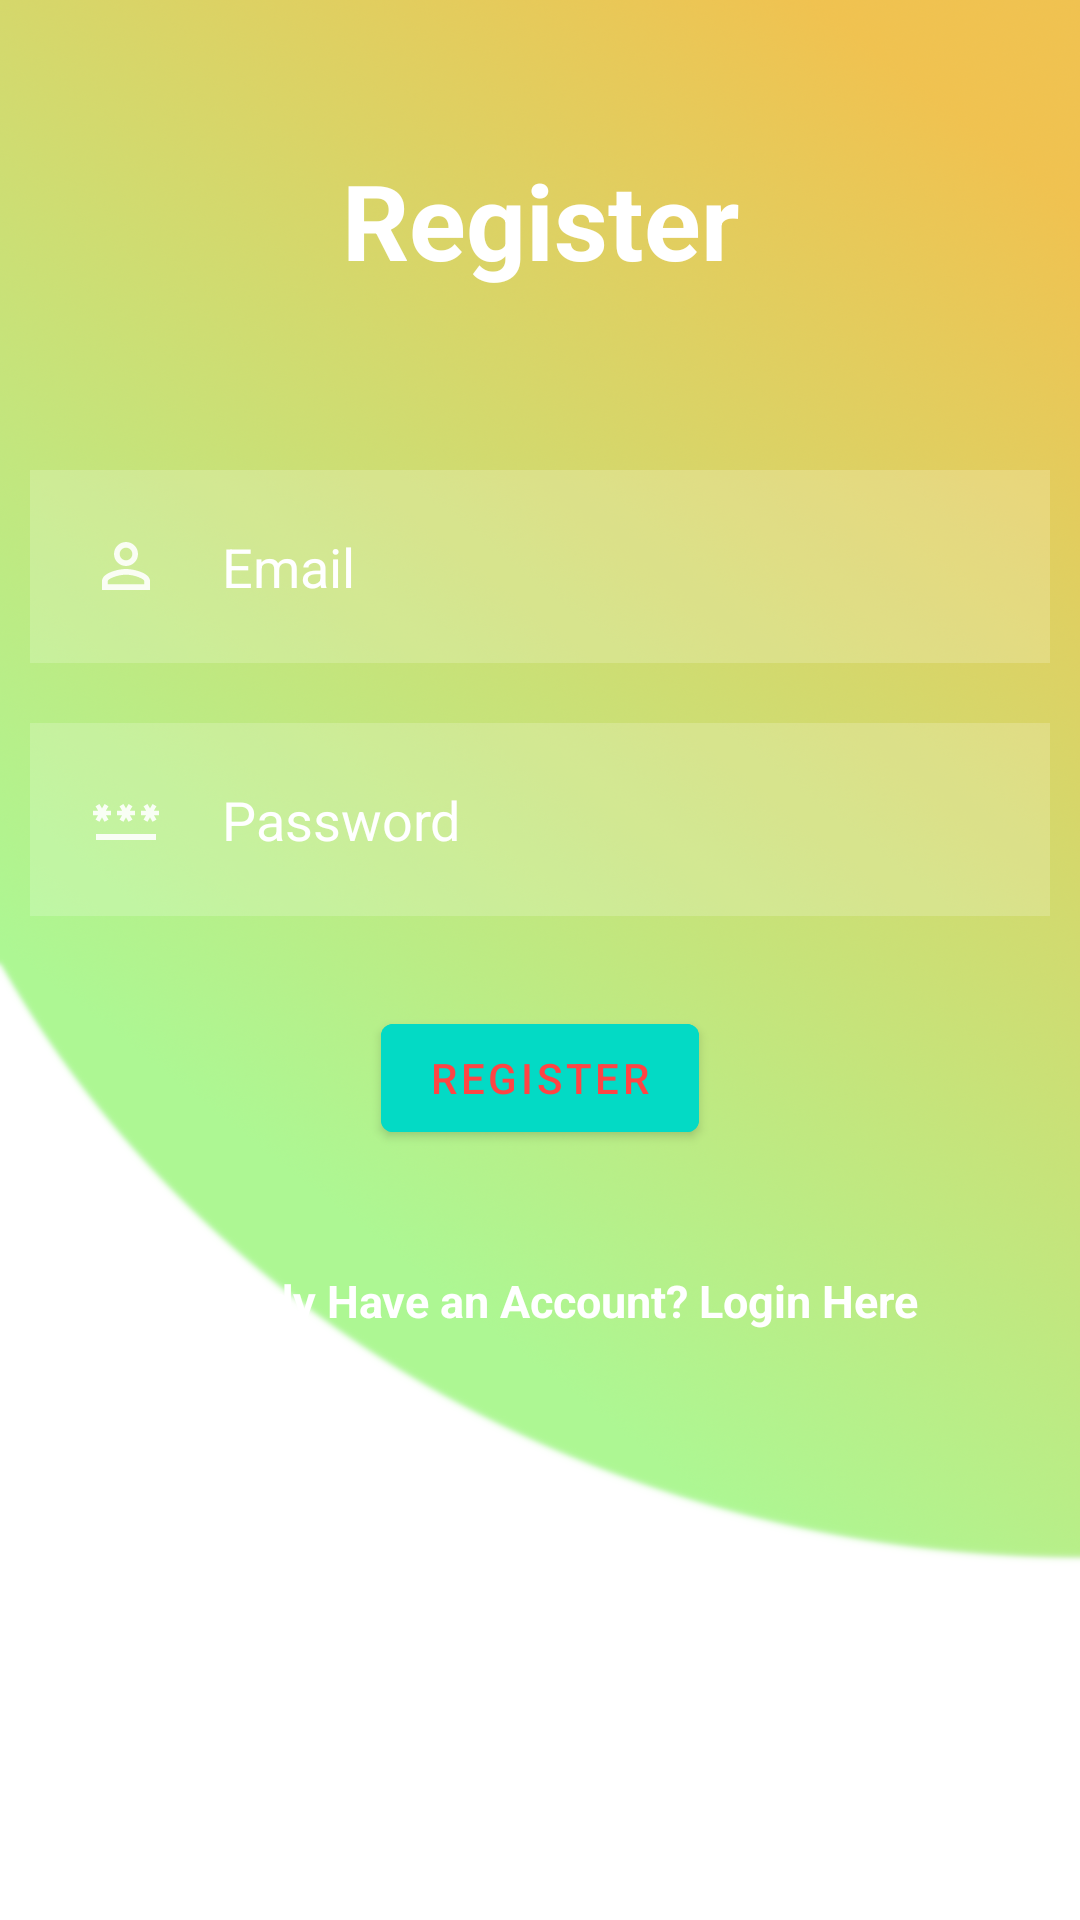

The Android layout XML behind this screen, and the referenced resources:
<!-- AndroidManifest.xml: activity theme Theme.Calarity_Login -->
<!-- res/layout/activity_register.xml -->
<?xml version="1.0" encoding="utf-8"?>
<RelativeLayout
    xmlns:android="http://schemas.android.com/apk/res/android"
    xmlns:app="http://schemas.android.com/apk/res-auto"
    xmlns:tools="http://schemas.android.com/tools"
    android:layout_width="match_parent"
    android:layout_height="match_parent"
    android:background="@drawable/background_login"
    tools:context=".activities.RegisterActivity">

    <TextView
        android:id="@+id/register"
        android:layout_width="match_parent"
        android:layout_height="wrap_content"
        android:text="Register"
        android:textColor="@color/white"
        android:textSize="35dp"
        android:textStyle="bold"
        android:layout_margin="50dp"
        android:gravity="center"/>

    <EditText
        android:id="@+id/email"
        android:layout_width="match_parent"
        android:layout_height="wrap_content"
        android:layout_below="@id/register"
        android:background="#30ffffff"
        android:hint="Email"
        android:textColorHint="@color/white"
        android:textColor="@color/white"
        android:layout_margin="10dp"
        android:padding="20dp"
        android:drawableLeft="@drawable/ic_baseline_person_outline_24"
        android:drawablePadding="20dp" />

    <EditText
        android:id="@+id/password"
        android:layout_width="match_parent"
        android:layout_height="wrap_content"
        android:layout_below="@id/email"
        android:background="#30ffffff"
        android:hint="Password"
        android:textColorHint="@color/white"
        android:textColor="@color/white"
        android:layout_margin="10dp"
        android:padding="20dp"
        android:drawableLeft="@drawable/ic_baseline_password_24"
        android:drawablePadding="20dp"
        android:inputType="textPassword"/>

    <com.google.android.material.button.MaterialButton
        android:id="@+id/register_btn"
        android:layout_width="wrap_content"
        android:layout_height="wrap_content"
        android:layout_below="@id/password"
        android:text="REGISTER"
        android:textAppearance="@style/TextAppearance.MaterialComponents.Button"
        android:theme="@style/FormButton"
        android:backgroundTint="@color/teal_200"
        android:layout_centerHorizontal="true"
        android:layout_margin="20dp"/>

    <TextView
        android:id="@+id/have_account"
        android:layout_width="wrap_content"
        android:layout_height="wrap_content"
        android:layout_below="@id/register_btn"
        android:textSize="15dp"
        android:textStyle="bold"
        android:layout_centerHorizontal="true"
        android:layout_marginStart="20dp"
        android:layout_marginTop="20dp"
        android:layout_marginEnd="20dp"
        android:layout_marginBottom="20dp"
        android:text="Already Have an Account? Login Here"
        android:textColor="@color/white" />



</RelativeLayout>
<!-- resources referenced by this layout -->
<resources>
  <color name="teal_200">#FF03DAC5</color>
  <color name="white">#FFFFFFFF</color>
  <!-- drawable background_login: png bitmap (drawable-v24, 1024246 bytes) -->
  <!-- drawable ic_baseline_password_24 (drawable) -->
  <vector android:alpha="0.89" android:height="24dp"
      android:tint="#FFFFFF" android:viewportHeight="24"
      android:viewportWidth="24" android:width="24dp" xmlns:android="http://schemas.android.com/apk/res/android">
      <path android:fillColor="@android:color/white" android:pathData="M2,17h20v2H2V17zM3.15,12.95L4,11.47l0.85,1.48l1.3,-0.75L5.3,10.72H7v-1.5H5.3l0.85,-1.47L4.85,7L4,8.47L3.15,7l-1.3,0.75L2.7,9.22H1v1.5h1.7L1.85,12.2L3.15,12.95zM9.85,12.2l1.3,0.75L12,11.47l0.85,1.48l1.3,-0.75l-0.85,-1.48H15v-1.5h-1.7l0.85,-1.47L12.85,7L12,8.47L11.15,7l-1.3,0.75l0.85,1.47H9v1.5h1.7L9.85,12.2zM23,9.22h-1.7l0.85,-1.47L20.85,7L20,8.47L19.15,7l-1.3,0.75l0.85,1.47H17v1.5h1.7l-0.85,1.48l1.3,0.75L20,11.47l0.85,1.48l1.3,-0.75l-0.85,-1.48H23V9.22z"/>
  </vector>
  <!-- drawable ic_baseline_person_outline_24 (drawable) -->
  <vector android:alpha="0.89" android:height="24dp"
      android:tint="#FFFFFF" android:viewportHeight="24"
      android:viewportWidth="24" android:width="24dp" xmlns:android="http://schemas.android.com/apk/res/android">
      <path android:fillColor="@android:color/white" android:pathData="M12,5.9c1.16,0 2.1,0.94 2.1,2.1s-0.94,2.1 -2.1,2.1S9.9,9.16 9.9,8s0.94,-2.1 2.1,-2.1m0,9c2.97,0 6.1,1.46 6.1,2.1v1.1L5.9,18.1L5.9,17c0,-0.64 3.13,-2.1 6.1,-2.1M12,4C9.79,4 8,5.79 8,8s1.79,4 4,4 4,-1.79 4,-4 -1.79,-4 -4,-4zM12,13c-2.67,0 -8,1.34 -8,4v3h16v-3c0,-2.66 -5.33,-4 -8,-4z"/>
  </vector>
  <style name="FormButton" parent="Theme.MaterialComponents">
          <item name="colorOnPrimary">@android:color/holo_red_light</item>
          <item name="colorPrimary">@android:color/holo_orange_dark</item>
          <item name="colorOnSurface">@android:color/holo_orange_light</item>
      </style>
  <style name="Theme.Calarity_Login" parent="Theme.MaterialComponents.Light.NoActionBar">
          
          <item name="colorPrimary">@color/purple_500</item>
          <item name="colorPrimaryVariant">@color/purple_700</item>
          <item name="colorOnPrimary">@color/white</item>
          
          <item name="colorSecondary">@color/teal_200</item>
          <item name="colorSecondaryVariant">@color/teal_700</item>
          <item name="colorOnSecondary">@color/black</item>
          
          <item name="android:statusBarColor" tools:targetApi="l">?attr/colorPrimaryVariant</item>
          
      </style>
  <color name="purple_500">#FF6200EE</color>
  <color name="purple_700">#FF3700B3</color>
  <color name="teal_700">#FF018786</color>
  <color name="black">#FF000000</color>
</resources>
